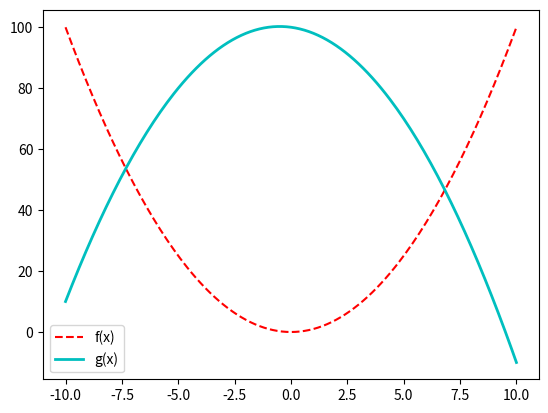

Reproduce this figure in Python.


import matplotlib.pyplot as plotter
from numpy import arange

# Creo el vector utilizando la función arange de numpy
vector = arange(-10,10.1, 0.1)
# Realizo el calculo de la función f(x)
resultadoFuncion = vector ** 2
# Realizo el calculo de la funcion g(x)
resultadoFuncion2 = 100 - vector ** 2 - vector

# Dibujo el gráfico f(x)
grafico = plotter.plot(vector, resultadoFuncion, label="f(x)")
# Defino el estilo de f(x)
plotter.setp(grafico,'linestyle','--', 'color','r', 'linewidth',1.5)
# Dibujo el gráfico de g(x)
grafico2 = plotter.plot(vector, resultadoFuncion2, label="g(x)")
# Defino el estilo de g(x)
plotter.setp(grafico2,'linestyle','-', 'color','c', 'linewidth',2.0)
# Indico que deseo mostrar las etiquetas
plotter.legend()
# Muestro el gráfico por pantalla
plotter.show()
